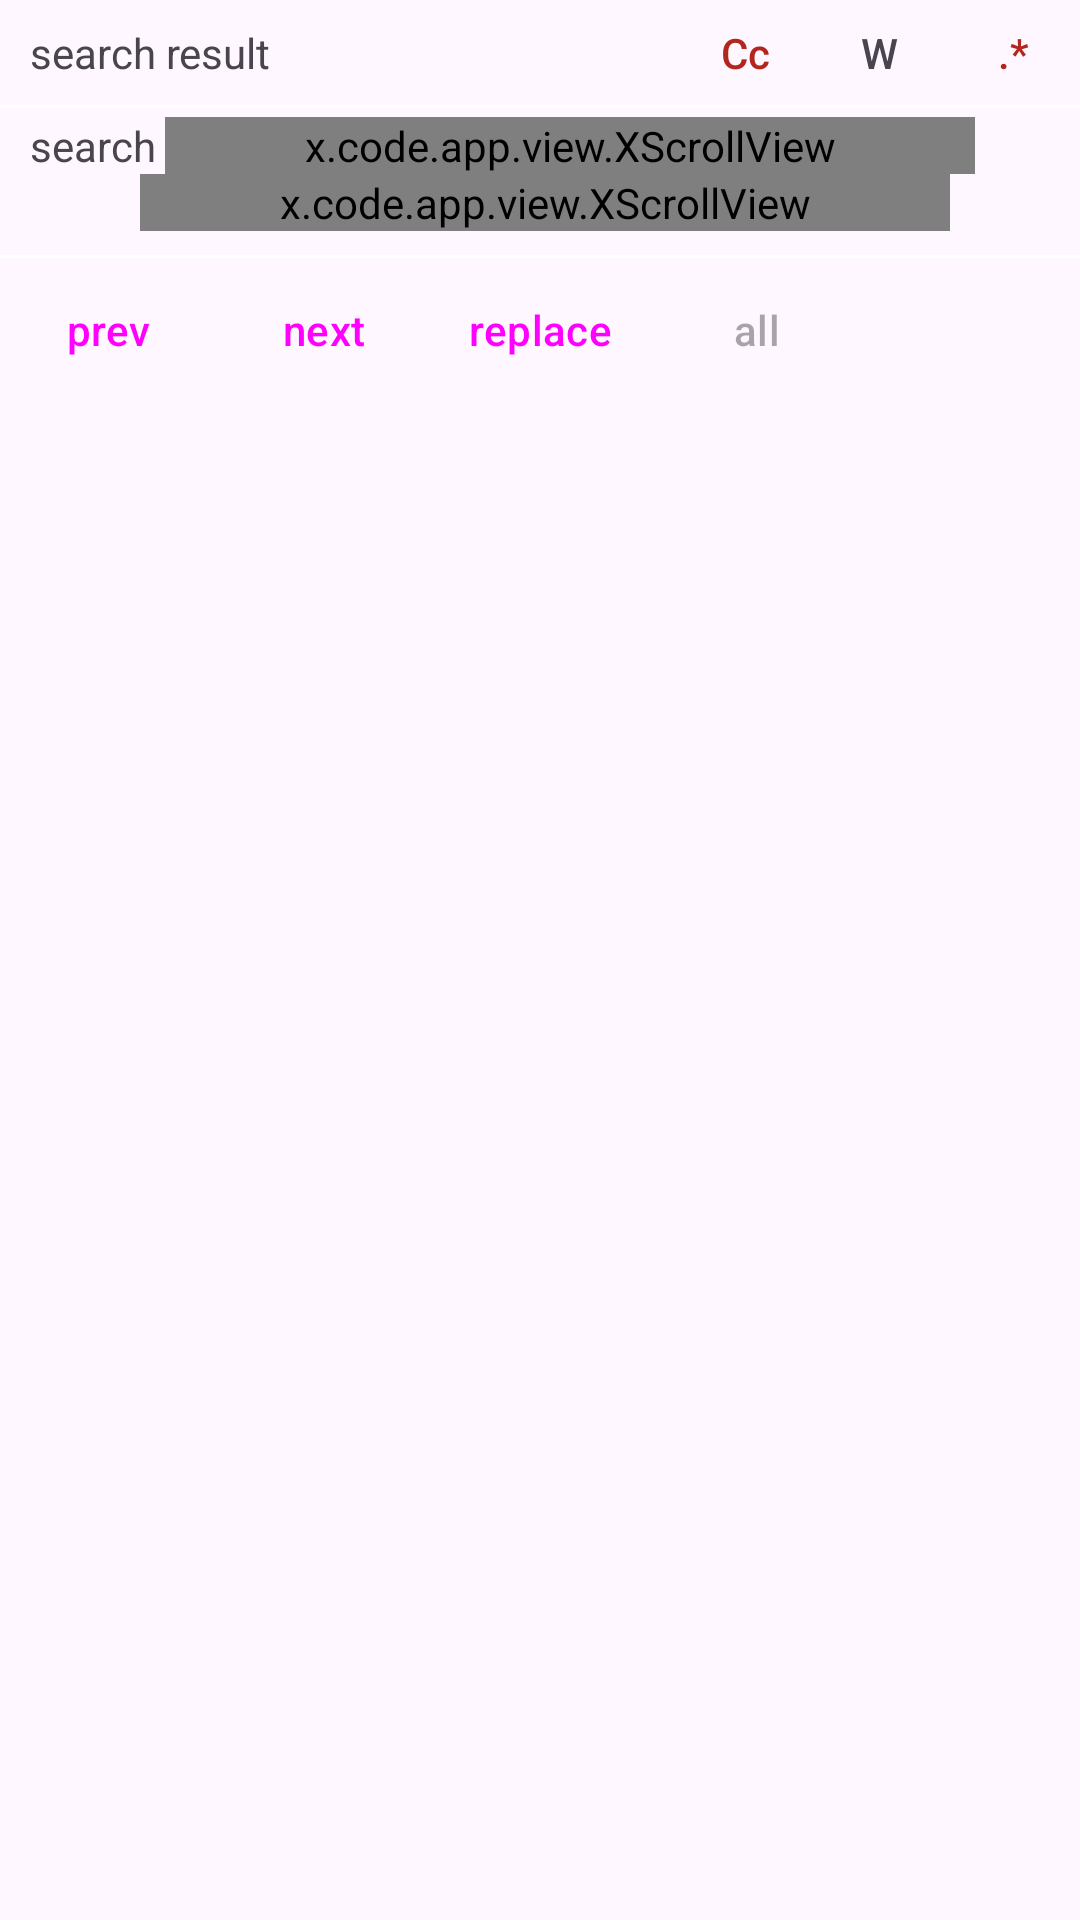

This screen was rendered from an Android layout file. Write that file and the resources it references.
<!-- AndroidManifest.xml: application theme AppTheme -->
<!-- res/layout/bottom_sheet_search_view.xml -->
<?xml version="1.0" encoding="utf-8"?>
<androidx.constraintlayout.widget.ConstraintLayout
    xmlns:android="http://schemas.android.com/apk/res/android"
    xmlns:app="http://schemas.android.com/apk/res-auto"
    xmlns:tools="http://schemas.android.com/tools"
    android:id="@+id/bottom_sheet"
    android:background="@drawable/bottom_sheet_background"
    android:layout_width="match_parent"
    android:layout_height="wrap_content"
    app:behavior_peekHeight="0dp"
    app:behavior_hideable="true"
    app:layout_behavior="@string/bottom_sheet_behavior">
    
    <com.google.android.material.textview.MaterialTextView
        android:id="@+id/tv_search_result"
        android:layout_width="0dp"
        android:layout_height="wrap_content"
        android:layout_marginStart="10dp"
        android:layout_marginTop="8dp"
        android:layout_gravity="center_vertical" 
        android:text="@string/search_result_count"
        app:layout_constraintWidth_percent="0.6"     
        app:layout_constraintStart_toStartOf="parent"
        app:layout_constraintTop_toTopOf="parent"
        app:layout_constraintBottom_toTopOf="@id/divider1"/>
        
    <Button
        android:id="@+id/button_ignore_case"
        android:layout_width="0dp"
        android:layout_height="0dp"
        android:text="Cc"
        android:textColor="?attr/colorError"
        app:layout_constraintHorizontal_chainStyle="spread"
        app:layout_constraintStart_toEndOf="@id/tv_search_result"
        app:layout_constraintEnd_toStartOf="@id/button_match_word"
        app:layout_constraintTop_toTopOf="parent"
        app:layout_constraintBottom_toTopOf="@id/divider1"
        style="@style/Widget.Material3.Button.TextButton"/>
        
    <Button
        android:id="@+id/button_match_word"
        android:layout_width="0dp"
        android:layout_height="0dp"
        android:text="W"
        android:textColor="?android:attr/textColorSecondary"
        app:layout_constraintStart_toEndOf="@id/button_ignore_case"
        app:layout_constraintEnd_toStartOf="@id/button_match_regex"
        app:layout_constraintTop_toTopOf="parent"
        app:layout_constraintBottom_toTopOf="@id/divider1"
        style="@style/Widget.Material3.Button.TextButton"/>
        
    <Button
        android:id="@+id/button_match_regex"
        android:layout_width="0dp"
        android:layout_height="0dp"
        android:text=".*"
        android:textColor="?attr/colorError"
        app:layout_constraintStart_toEndOf="@id/button_match_word"
        app:layout_constraintEnd_toEndOf="parent"
        app:layout_constraintTop_toTopOf="parent"
        app:layout_constraintBottom_toTopOf="@id/divider1"
        style="@style/Widget.Material3.Button.TextButton"/>
    
    
    <View
        android:id="@+id/divider1"
        android:layout_width="0dp"  
        android:layout_height="1dp"
        android:layout_marginTop="8dp"          
        android:background="?attr/colorOnSecondary" 
        app:layout_constraintTop_toBottomOf="@id/tv_search_result"
        app:layout_constraintStart_toStartOf="parent"
        app:layout_constraintEnd_toEndOf="parent"/>
    
    
    <com.google.android.material.textview.MaterialTextView
        android:id="@+id/tv_search"
        android:layout_width="wrap_content"
        android:layout_height="wrap_content"
        android:layout_marginStart="10dp"    
        android:text="@string/search_box_prompt"
        app:layout_constraintTop_toTopOf="@id/scroll_view_search"
        app:layout_constraintBottom_toBottomOf="@id/scroll_view_search"
        app:layout_constraintStart_toStartOf="parent"/>
    
    <x.code.app.view.XScrollView
        android:id="@+id/scroll_view_search"
        android:layout_width="0dp"
        android:layout_height="wrap_content"
        android:layout_marginStart="3dp"
        android:layout_marginTop="3dp"     
        android:fillViewport="true"
        android:fadeScrollbars="true"
        android:scrollbars="vertical"
        app:layout_constraintWidth_percent="0.75"
        app:layout_constraintTop_toBottomOf="@id/divider1"
        app:layout_constraintBottom_toTopOf="@id/scroll_view_replace"
        app:layout_constraintStart_toEndOf="@id/tv_search"
        app:layout_constraintEnd_toStartOf="@id/drop_down_search">
        
        <HorizontalScrollView
            android:id="@+id/horiz_scroll_view_search"
            android:layout_width="match_parent"
            android:layout_height="wrap_content"            
            android:fillViewport="true"
            android:fadeScrollbars="true"
            android:scrollbars="horizontal">       
            <EditText
                android:id="@+id/tv_search_box"
                android:layout_width="match_parent"
                android:layout_height="wrap_content"
                android:background="@drawable/edit_text_underline"
                android:paddingTop="5dp"
                android:paddingBottom="5dp"/>
            
        </HorizontalScrollView>
    </x.code.app.view.XScrollView>
    
    <Button            
        android:id="@+id/drop_down_search"            
        android:layout_width="0dp"
        android:layout_height="0dp"
        app:icon="@drawable/ic_arrow_drop_down"
        app:iconTint="@drawable/icon_tint_selector"
        app:layout_constraintTop_toBottomOf="@id/divider1"
        app:layout_constraintBottom_toTopOf="@id/drop_down_replace"        
        app:layout_constraintStart_toEndOf="@id/scroll_view_search"
        app:layout_constraintEnd_toEndOf="parent"
        style="@style/Widget.Material3.Button.IconButton"/>
    
    
    <com.google.android.material.textview.MaterialTextView
        android:id="@+id/tv_replace"
        android:layout_width="wrap_content"
        android:layout_height="wrap_content"        
        android:layout_marginStart="10dp"       
        android:visibility="gone"   
        android:text="@string/button_replace"
        app:layout_constraintTop_toTopOf="@id/scroll_view_replace"
        app:layout_constraintBottom_toBottomOf="@id/scroll_view_replace"
        app:layout_constraintStart_toStartOf="parent"/>
    
    <x.code.app.view.XScrollView
        android:id="@+id/scroll_view_replace"
        android:layout_width="0dp"
        android:layout_height="wrap_content"
        android:layout_marginStart="3dp"
        android:fillViewport="true"      
        android:fadeScrollbars="true"
        android:scrollbars="vertical"
        app:layout_constraintWidth_percent="0.75"
        app:layout_constraintTop_toBottomOf="@id/scroll_view_search"
        app:layout_constraintBottom_toTopOf="@id/divider2" 
        app:layout_constraintStart_toEndOf="@id/tv_replace"
        app:layout_constraintEnd_toStartOf="@id/drop_down_replace">
        
        <HorizontalScrollView
            android:id="@+id/horiz_scroll_view_replace"
            android:layout_width="match_parent"
            android:layout_height="wrap_content"
            android:fillViewport="true"
            android:fadeScrollbars="true"
            android:scrollbars="horizontal">          
            <EditText
                android:id="@+id/tv_replace_box"
                android:layout_width="match_parent"
                android:layout_height="wrap_content"
                android:visibility="gone"
                android:background="@drawable/edit_text_underline"
                android:paddingTop="5dp"
                android:paddingBottom="5dp"/>
            
        </HorizontalScrollView>
    </x.code.app.view.XScrollView>
    
    <Button            
        android:id="@+id/drop_down_replace"            
        android:layout_width="0dp"
        android:layout_height="0dp"
        android:visibility="gone"
        app:icon="@drawable/ic_arrow_drop_down"
        app:iconTint="@drawable/icon_tint_selector"
        app:layout_constraintTop_toBottomOf="@id/drop_down_search"
        app:layout_constraintStart_toEndOf="@id/scroll_view_replace"
        app:layout_constraintBottom_toTopOf="@id/divider2"       
        app:layout_constraintEnd_toEndOf="parent"
        style="@style/Widget.Material3.Button.IconButton"/>
    
    
    <View
        android:id="@+id/divider2"
        android:layout_width="0dp"  
        android:layout_height="1dp"
        android:layout_marginTop="8dp"
        android:background="?attr/colorOnSecondary" 
        app:layout_constraintTop_toBottomOf="@id/scroll_view_replace"
        app:layout_constraintStart_toStartOf="parent"
        app:layout_constraintEnd_toEndOf="parent"/>
    
    
    <Button            
        android:id="@+id/button_prev"            
        android:layout_width="0dp"
        android:layout_height="wrap_content"
        android:text="@string/button_prev"        
        app:layout_constraintHorizontal_chainStyle="spread"        
        app:layout_constraintStart_toStartOf="parent"
        app:layout_constraintEnd_toStartOf="@id/button_next"
        app:layout_constraintTop_toBottomOf="@id/divider2"
        style="@style/Widget.Material3.Button.TextButton"/>
        
    <Button            
        android:id="@+id/button_next"            
        android:layout_width="0dp"
        android:layout_height="wrap_content"             
        android:text="@string/button_next"
        app:layout_constraintTop_toTopOf="@id/button_prev"
        app:layout_constraintStart_toEndOf="@id/button_prev"
        app:layout_constraintEnd_toStartOf="@id/button_replace"
        style="@style/Widget.Material3.Button.TextButton"/>
        
    <Button            
        android:id="@+id/button_replace"            
        android:layout_width="0dp"
        android:layout_height="wrap_content"             
        android:text="@string/button_replace"
        app:layout_constraintTop_toTopOf="@id/button_prev" 
        app:layout_constraintStart_toEndOf="@id/button_next"
        app:layout_constraintEnd_toStartOf="@id/button_replace_all"
        style="@style/Widget.Material3.Button.TextButton"/>
    
    <Button            
        android:id="@+id/button_replace_all"            
        android:layout_width="0dp"
        android:layout_height="wrap_content"             
        android:enabled="false"
        android:text="@string/button_replace_all"
        app:layout_constraintTop_toTopOf="@id/button_prev"
        app:layout_constraintStart_toEndOf="@id/button_replace"
        app:layout_constraintEnd_toStartOf="@id/button_close"
        style="@style/Widget.Material3.Button.TextButton"/>
    
    <Button            
        android:id="@+id/button_close"            
        android:layout_width="0dp"
        android:layout_height="wrap_content" 
        app:iconGravity="textStart"
        app:icon="@drawable/ic_close"
        app:layout_constraintTop_toTopOf="@id/button_prev"
        app:layout_constraintStart_toEndOf="@id/button_replace_all"
        app:layout_constraintEnd_toEndOf="parent"        
        style="@style/Widget.Material3.Button.IconButton"/>
                
</androidx.constraintlayout.widget.ConstraintLayout>
<!-- resources referenced by this layout -->
<resources>
  <!-- drawable edit_text_underline (drawable) -->
  <?xml version="1.0" encoding="utf-8"?>
  <selector xmlns:android="http://schemas.android.com/apk/res/android">
      <item android:state_focused="true">
          <layer-list>
              <item android:gravity="bottom">
                  <shape>
                      <size android:height="2dp" />
                      <solid android:color="?attr/colorControlActivated" />
                  </shape>
              </item>
          </layer-list>
      </item>
  
      <item>
          <layer-list>
              <item android:gravity="bottom">
                  <shape>
                      <size android:height="1dp" />
                      <solid android:color="?attr/colorControlNormal" />
                  </shape>
              </item>
          </layer-list>
      </item>
  </selector>
  <!-- drawable ic_arrow_drop_down (drawable) -->
  <?xml version="1.0" encoding="utf-8"?>
  <vector xmlns:android="http://schemas.android.com/apk/res/android"
      android:width="24dp"
      android:height="24dp"
      android:viewportHeight="24"
      android:viewportWidth="24"
      android:tint="?attr/colorControlNormal">
      <path
          android:fillColor="@android:color/darker_gray"
          android:pathData="M7,10L12,15L17,10H7Z"/>
  </vector>
  <!-- drawable ic_close (drawable) -->
  <?xml version="1.0" encoding="utf-8"?>
  <vector xmlns:android="http://schemas.android.com/apk/res/android"
      android:width="24dp"
      android:height="24dp"
      android:viewportHeight="24"
      android:viewportWidth="24"
      android:tint="?attr/colorControlNormal">
      <path
          android:fillColor="@android:color/darker_gray"
          android:pathData="M19,6.41L17.59,5L12,10.59L6.41,5L5,6.41L10.59,12L5,17.59L6.41,19L12,13.41L17.59,19L19,17.59L13.41,12L19,6.41Z"/>
  </vector>
  <!-- drawable icon_tint_selector (drawable) -->
  <?xml version="1.0" encoding="utf-8"?>
  <selector xmlns:android="http://schemas.android.com/apk/res/android">
      <item  
          android:color="?attr/colorPrimary" 
          android:state_pressed="true"/>
      <item android:color="?attr/colorControlNormal" />
  </selector>
  <string name="button_next">next</string>
  <string name="button_prev">prev</string>
  <string name="button_replace">replace</string>
  <string name="button_replace_all">all</string>
  <string name="search_box_prompt">search</string>
  <string name="search_result_count">search result</string>
  <style name="AppTheme" parent="Theme.Material3.Light.NoActionBar">
                  
          <item name="android:navigationBarColor">@android:color/transparent</item>
          <item name="android:statusBarColor">@android:color/transparent</item>
      </style>
</resources>
